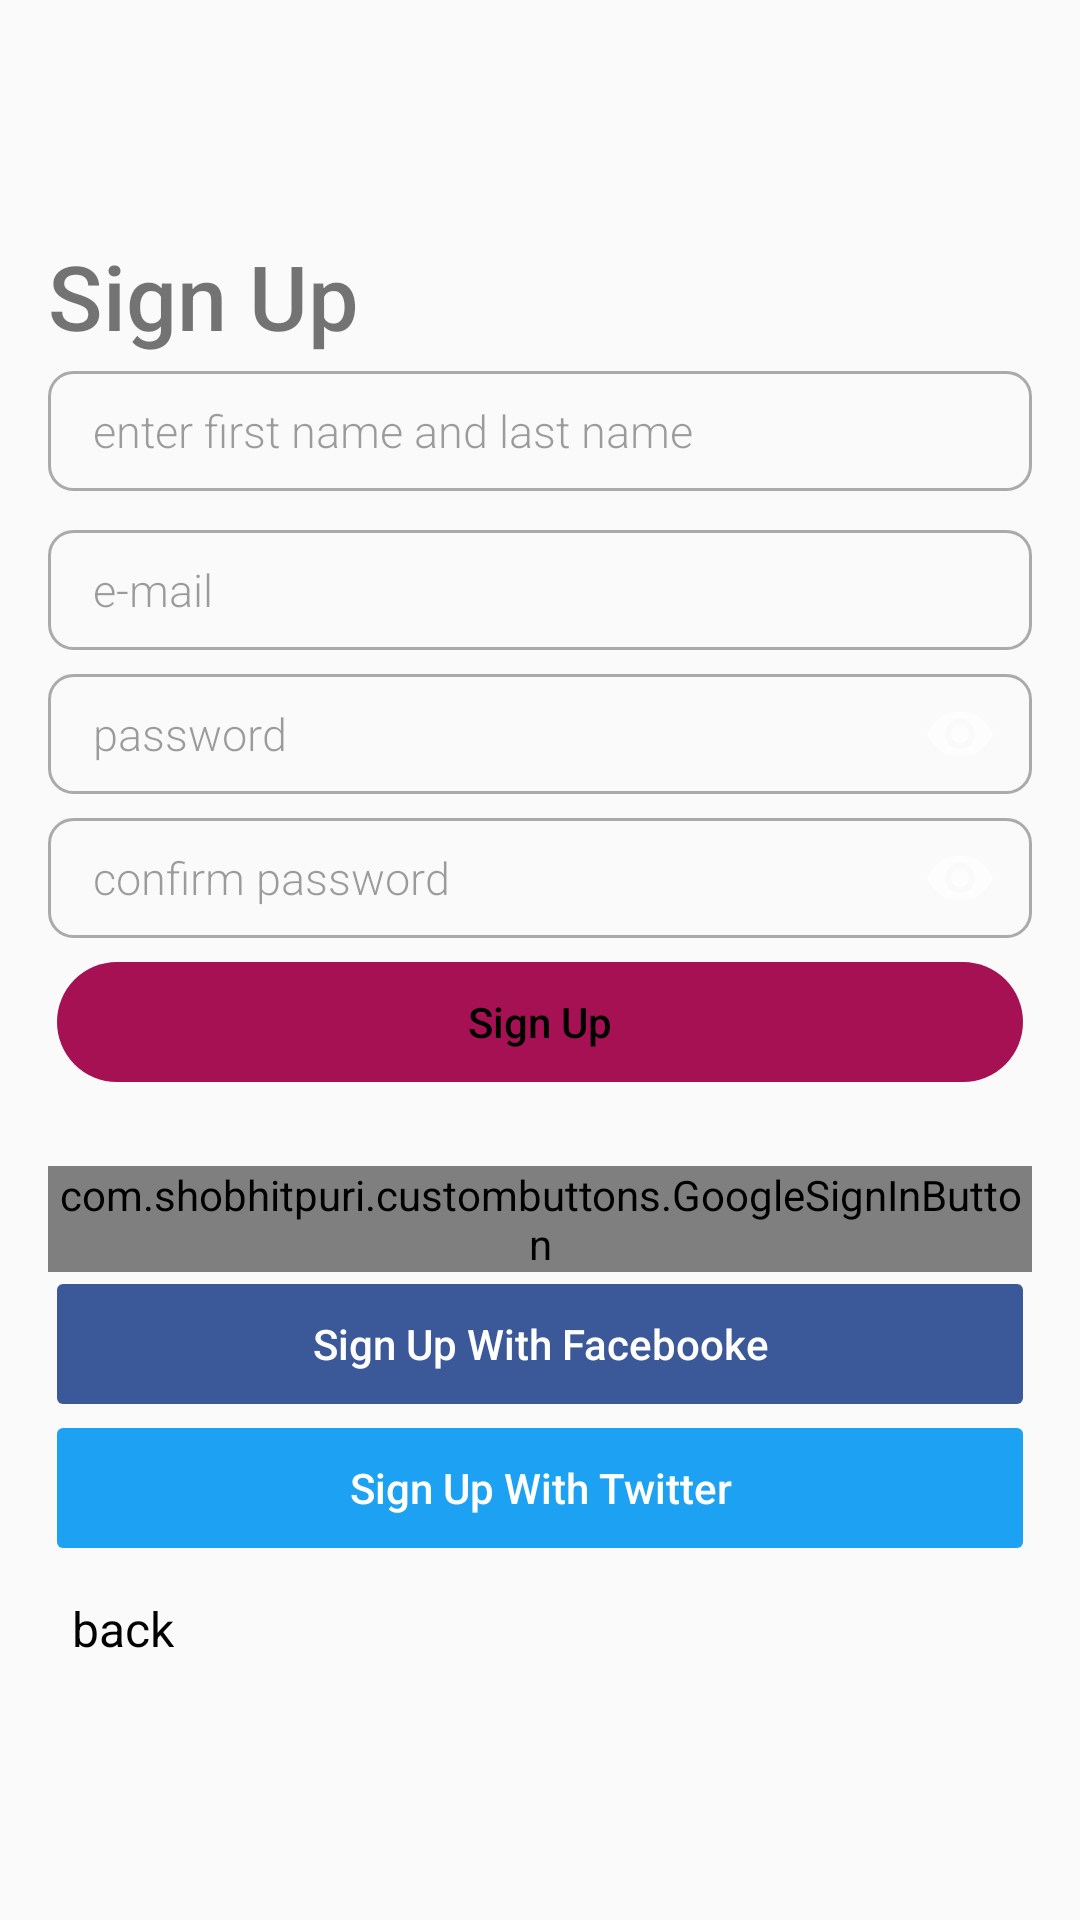

The Android layout XML behind this screen, and the referenced resources:
<!-- AndroidManifest.xml: application theme AppTheme -->
<!-- res/layout/activity_sign_up.xml -->
<?xml version="1.0" encoding="utf-8"?>
<androidx.constraintlayout.widget.ConstraintLayout xmlns:android="http://schemas.android.com/apk/res/android"
    xmlns:app="http://schemas.android.com/apk/res-auto"
    xmlns:tools="http://schemas.android.com/tools"
    android:layout_width="match_parent"
    android:layout_height="match_parent"
    tools:context=".view.activities.SignUpActivity">
    <LinearLayout
        android:id="@+id/rellay2"
        android:layout_width="match_parent"
        android:layout_height="wrap_content"
        android:visibility="visible"
        android:orientation="vertical"
        android:layout_margin="16dp"
        app:layout_constraintEnd_toEndOf="parent"
        app:layout_constraintStart_toStartOf="parent"
        app:layout_constraintTop_toTopOf="parent"
        app:layout_constraintBottom_toBottomOf="parent">

    <LinearLayout
        android:layout_width="match_parent"
        android:layout_height="wrap_content"
        android:orientation="vertical">

        <TextView
            android:id="@+id/tv_sign_up"
            android:layout_width="wrap_content"
            android:layout_height="wrap_content"
            android:fontFamily="sans-serif-medium"
            android:text="Sign Up"
            android:textSize="30sp" />

        <EditText
            android:id="@+id/first_last_name_et"
            android:layout_width="match_parent"
            android:layout_height="40dp"
            android:layout_marginTop="5dp"
            android:layout_marginBottom="8dp"
            android:background="@drawable/search_view_background"
            android:fontFamily="sans-serif-light"
            android:hint="enter first name and last name"
            android:inputType="textPersonName"
            android:paddingLeft="15dp"
            android:paddingEnd="15dp"
            android:paddingRight="15dp"
            android:textSize="15sp"
            android:theme="@style/ThemeOverlay.AppCompat.Light" />

        <EditText
            android:id="@+id/email_et"
            android:layout_width="match_parent"
            android:layout_height="40dp"
            android:layout_marginTop="5dp"
            android:layout_marginBottom="8dp"
            android:background="@drawable/search_view_background"
            android:fontFamily="sans-serif-light"
            android:hint="e-mail"
            android:inputType="textEmailAddress"
            android:paddingLeft="15dp"
            android:paddingEnd="15dp"
            android:paddingRight="15dp"
            android:textSize="15sp"
            android:theme="@style/ThemeOverlay.AppCompat.Light" />

        <com.google.android.material.textfield.TextInputLayout
            android:layout_width="match_parent"
            android:layout_height="wrap_content"
            app:hintEnabled="false"
            app:passwordToggleEnabled="true"
            android:theme="@style/ThemeOverlay.AppCompat.Dark">
            <EditText
                android:id="@+id/password_et"
                android:layout_width="match_parent"
                android:layout_height="40dp"
                android:layout_marginTop="5dp"
                android:layout_marginBottom="8dp"
                android:background="@drawable/search_view_background"
                android:fontFamily="sans-serif-light"
                android:hint="password"
                android:inputType="textPassword"
                android:paddingLeft="15dp"
                android:paddingEnd="15dp"
                android:paddingRight="15dp"
                android:textSize="15sp"
                android:theme="@style/ThemeOverlay.AppCompat.Light" />
        </com.google.android.material.textfield.TextInputLayout>

        <com.google.android.material.textfield.TextInputLayout
            android:layout_width="match_parent"
            android:layout_height="wrap_content"
            app:hintEnabled="false"
            app:passwordToggleEnabled="true"
            android:theme="@style/ThemeOverlay.AppCompat.Dark">
            <EditText
                android:id="@+id/confirm_password_et"
                android:layout_width="match_parent"
                android:layout_height="40dp"
                android:layout_marginTop="5dp"
                android:layout_marginBottom="8dp"
                android:background="@drawable/search_view_background"
                android:fontFamily="sans-serif-light"
                android:hint="confirm password"
                android:inputType="textPassword"
                android:paddingLeft="15dp"
                android:paddingEnd="15dp"
                android:paddingRight="15dp"
                android:textSize="15sp"
                android:theme="@style/ThemeOverlay.AppCompat.Light" />
        </com.google.android.material.textfield.TextInputLayout>

        <FrameLayout
            android:layout_width="match_parent"
            android:layout_height="40dp"
            android:background="@drawable/button_shape"
            android:layout_marginLeft="3dp"
            android:layout_marginRight="3dp"
            android:layout_marginBottom="8dp">
            <Button
                android:id="@+id/normal_sign_button"
                android:layout_width="match_parent"
                android:layout_height="match_parent"
                android:background="?android:attr/selectableItemBackground"
                android:clickable="true"
                android:focusable="true"
                android:padding="8dp"
                android:text="Sign Up"
                android:textAllCaps="false"
                android:textColor="@android:color/black" />
        </FrameLayout>

        <com.shobhitpuri.custombuttons.GoogleSignInButton
            android:id="@+id/sign_google_button"
            android:layout_width="match_parent"
            android:layout_height="wrap_content"
            android:layout_marginTop="20dp"
            android:layout_marginBottom="4dp"
            android:gravity="center"
            android:text="Continue With Google"
            app:isDarkTheme="false" />

        <FrameLayout
            android:layout_width="match_parent"
            android:layout_height="40dp"
            android:background="@drawable/fb_background_button"
            android:layout_marginLeft="3dp"
            android:layout_marginRight="3dp"
            android:layout_marginBottom="8dp"
            >
            <Button
                android:id="@+id/fb_login_button"
                android:layout_width="match_parent"
                android:layout_height="match_parent"
                android:background="?android:attr/selectableItemBackground"
                android:clickable="true"
                android:focusable="true"
                android:padding="8dp"
                android:text="@string/sign_up_with_facebook"
                android:textAllCaps="false"
                android:textColor="@android:color/white" />
        </FrameLayout>

        <FrameLayout
            android:layout_width="match_parent"
            android:layout_height="40dp"
            android:background="@drawable/twitter_background_button"
            android:layout_marginLeft="3dp"
            android:layout_marginRight="3dp"
            android:layout_marginBottom="8dp">
            <Button
                android:id="@+id/twitter_login_button"
                android:layout_width="match_parent"
                android:layout_height="match_parent"
                android:background="?android:attr/selectableItemBackground"
                android:clickable="true"
                android:focusable="true"
                android:padding="8dp"
                android:text="@string/sign_up_with_twitter"
                android:textColor="@android:color/white"
                android:textAllCaps="false" />
        </FrameLayout>

        <TextView
            android:id="@+id/tv_back"
            android:layout_width="wrap_content"
            android:layout_height="wrap_content"
            android:background="?android:attr/selectableItemBackground"
            android:clickable="true"
            android:drawableStart="@drawable/ic_arrow_left"
            android:drawableLeft="@drawable/ic_arrow_left"
            android:focusable="true"
            android:padding="8dp"
            android:text="back"
            android:textColor="@android:color/black"
            android:textSize="16sp" />
    </LinearLayout>
    </LinearLayout>

</androidx.constraintlayout.widget.ConstraintLayout>
<!-- resources referenced by this layout -->
<resources>
  <!-- drawable button_shape (drawable) -->
  <?xml version="1.0" encoding="utf-8"?>
  <shape xmlns:android="http://schemas.android.com/apk/res/android">
      <corners android:radius="24dp" />
  
      <padding
          android:bottom="1dp"
          android:left="1dp"
          android:right="1dp"
          android:top="1dp" />
  
      <solid android:color="#a51152" />
  
  </shape>
  <!-- drawable fb_background_button (drawable) -->
  <?xml version="1.0" encoding="utf-8"?>
  <shape xmlns:android="http://schemas.android.com/apk/res/android"
      android:shape="rectangle"
      >
      <gradient
          android:centerColor="#3b5998"
          android:startColor="#3b5998"
          android:endColor="#3b5998"
          />
      <corners android:radius="2dp"/>
  </shape>
  <!-- drawable search_view_background (drawable) -->
  <?xml version="1.0" encoding="utf-8"?>
  <shape xmlns:android="http://schemas.android.com/apk/res/android"
      android:shape="rectangle">
      <stroke android:width="1dp"
          android:color="@android:color/darker_gray"/>
      <corners android:radius="8dp"/>
  
  
  </shape>
  <!-- drawable twitter_background_button (drawable) -->
  <?xml version="1.0" encoding="utf-8"?>
  <shape xmlns:android="http://schemas.android.com/apk/res/android"
      android:shape="rectangle"
      >
      <gradient
          android:centerColor="#1da1f2"
          android:startColor="#1da1f2"
          android:endColor="#1da1f2"
          />
      <corners android:radius="2dp"/>
  </shape>
  <string name="sign_up_with_facebook">Sign Up With Facebooke</string>
  <string name="sign_up_with_twitter">Sign Up With Twitter</string>
  <style name="AppTheme" parent="Theme.AppCompat.Light.NoActionBar">
          <item name="colorPrimary">@color/colorPrimary</item>
          <item name="colorPrimaryDark">@color/colorPrimaryDark</item>
          <item name="colorAccent">@color/colorAccent</item>
      </style>
  <color name="colorPrimary">#a51152</color>
  <color name="colorPrimaryDark">#740c3a</color>
  <color name="colorAccent">#4424D6</color>
</resources>
